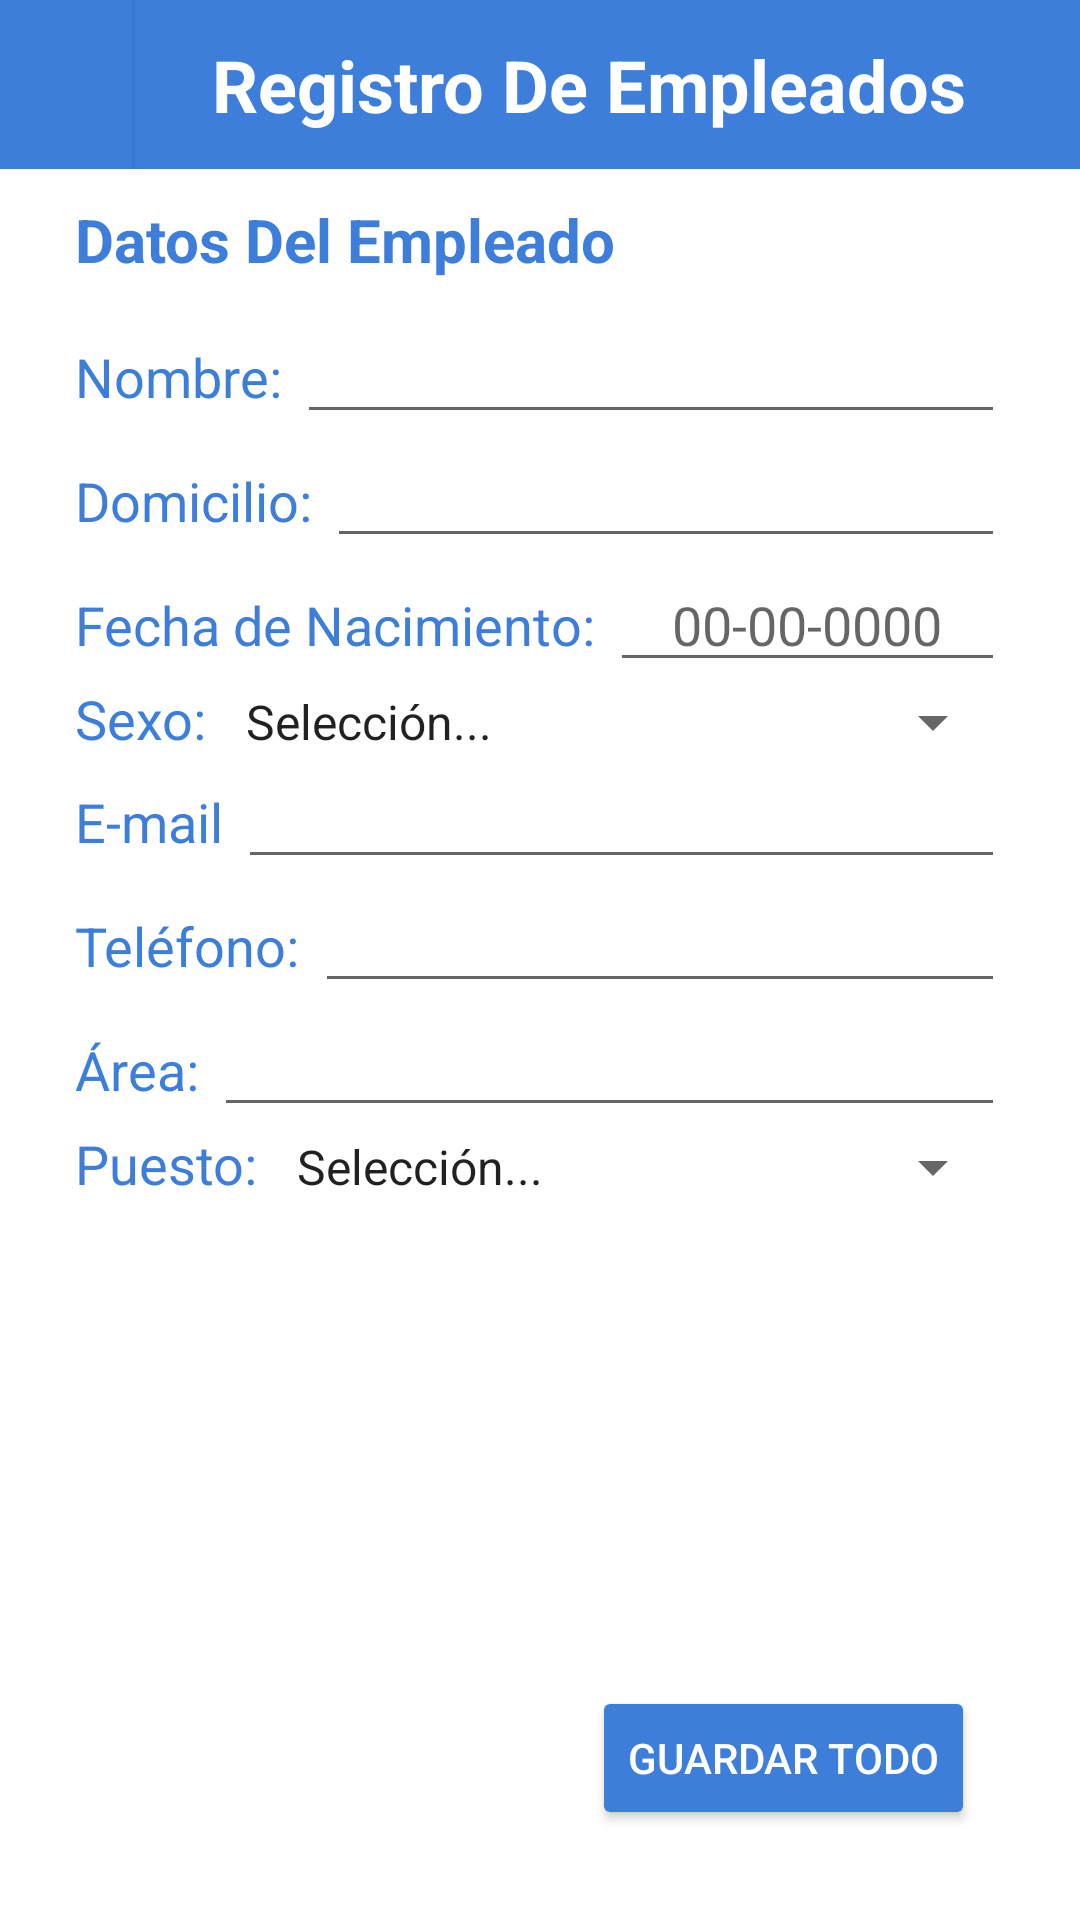

Write the Android layout XML for this screen, with the resource values it uses.
<!-- AndroidManifest.xml: application theme Theme.AppGestion -->
<!-- res/layout/activity_registrar_empleado.xml -->
<?xml version="1.0" encoding="utf-8"?>
<LinearLayout xmlns:android="http://schemas.android.com/apk/res/android"
    xmlns:app="http://schemas.android.com/apk/res-auto"
    xmlns:tools="http://schemas.android.com/tools"
    android:layout_width="match_parent"
    android:layout_height="match_parent"
    android:orientation="vertical"
    tools:context=".vistas.RegistrarEmpleado">

    <LinearLayout
        android:layout_width="match_parent"
        android:layout_height="wrap_content"
        android:background="@color/colorAccentB_c"
        android:orientation="horizontal">

        <Button
            android:id="@+id/btnRegresarPerfil"
            android:layout_width="wrap_content"
            android:layout_height="match_parent"
            android:layout_weight="1"
            android:background="@color/colorAccentB_c"
            app:backgroundTint="@color/colorAccentB_c"
            app:icon="@drawable/abc_vector_test" />

        <TextView
            android:id="@+id/textView2"
            android:layout_width="match_parent"
            android:layout_height="wrap_content"
            android:layout_gravity="center"
            android:layout_marginTop="12sp"
            android:layout_marginEnd="12sp"
            android:layout_marginRight="12sp"
            android:layout_marginBottom="12sp"
            android:layout_weight="1"
            android:gravity="center"
            android:text="@string/registro"
            android:textColor="@color/white"
            android:textSize="24sp"
            android:textStyle="bold" />
    </LinearLayout>

    <LinearLayout
        android:layout_width="match_parent"
        android:layout_height="wrap_content"
        android:layout_marginStart="25sp"
        android:layout_marginLeft="25sp"
        android:layout_marginEnd="25sp"
        android:layout_marginRight="25sp"
        android:orientation="vertical">

        <TextView
            android:id="@+id/textView3"
            android:layout_width="match_parent"
            android:layout_height="wrap_content"
            android:layout_marginTop="10sp"
            android:layout_marginBottom="10sp"
            android:text="@string/datos"
            android:textColor="@color/colorAccentB_c"
            android:textSize="20sp"
            android:textStyle="bold" />
    </LinearLayout>

    <LinearLayout
        android:layout_width="match_parent"
        android:layout_height="wrap_content"
        android:layout_marginStart="25sp"
        android:layout_marginLeft="25sp"
        android:layout_marginEnd="25sp"
        android:layout_marginRight="25sp"
        android:orientation="horizontal">

        <TextView
            android:id="@+id/textView4"
            android:layout_width="wrap_content"
            android:layout_height="wrap_content"
            android:layout_marginEnd="5sp"
            android:layout_marginRight="5sp"
            android:text="@string/nombre"
            android:textColor="@color/colorAccentB_c"
            android:textSize="18sp" />

        <EditText
            android:id="@+id/tctNombreRegistro"
            android:layout_width="wrap_content"
            android:layout_height="wrap_content"
            android:layout_weight="1"
            android:ems="10"
            android:inputType="textPersonName"
            android:textColor="@color/colorAccent_c" />

    </LinearLayout>

    <LinearLayout
        android:layout_width="match_parent"
        android:layout_height="wrap_content"
        android:layout_marginStart="25sp"
        android:layout_marginLeft="25sp"
        android:layout_marginEnd="25sp"
        android:layout_marginRight="25sp"
        android:orientation="horizontal">

        <TextView
            android:id="@+id/textView5"
            android:layout_width="wrap_content"
            android:layout_height="wrap_content"
            android:layout_marginEnd="5sp"
            android:layout_marginRight="5sp"
            android:text="@string/domicilio"
            android:textColor="@color/colorAccentB_c"
            android:textSize="18sp" />

        <EditText
            android:id="@+id/txtDomicilioRegistro"
            android:layout_width="wrap_content"
            android:layout_height="wrap_content"
            android:layout_weight="1"
            android:ems="10"
            android:inputType="textPersonName"
            android:textColor="@color/colorAccent_c" />

    </LinearLayout>

    <LinearLayout
        android:layout_width="match_parent"
        android:layout_height="wrap_content"
        android:layout_marginStart="25sp"
        android:layout_marginLeft="25sp"
        android:layout_marginEnd="25sp"
        android:layout_marginRight="25sp"
        android:orientation="horizontal">

        <TextView
            android:id="@+id/textView51"
            android:layout_width="wrap_content"
            android:layout_height="wrap_content"
            android:layout_marginEnd="5sp"
            android:layout_marginRight="5sp"
            android:text="Fecha de Nacimiento:"
            android:textColor="@color/colorAccentB_c"
            android:textSize="18sp" />

        <EditText
            android:id="@+id/txtFechaNacimiento"
            android:gravity="center"
            android:layout_width="wrap_content"
            android:layout_height="wrap_content"
            android:hint="00-00-0000"
            android:layout_weight="1"
            android:ems="10"
            android:inputType="textPersonName"
            android:textColor="@color/colorAccent_c" />

    </LinearLayout>

    <LinearLayout
        android:layout_width="match_parent"
        android:layout_height="wrap_content"
        android:layout_marginStart="25sp"
        android:layout_marginLeft="25sp"
        android:layout_marginEnd="25sp"
        android:layout_marginRight="25sp"
        android:orientation="horizontal">
        <TextView
            android:id="@+id/textView6"
            android:layout_width="wrap_content"
            android:layout_height="wrap_content"
            android:layout_marginEnd="5sp"
            android:layout_marginRight="5sp"
            android:gravity="left"
            android:text="@string/sexo"
            android:textColor="@color/colorAccentB_c"
            android:textSize="18sp" />
        <Spinner
            android:id="@+id/spSexoRegistro"
            android:layout_width="match_parent"
            android:layout_height="wrap_content"
            android:layout_weight="0"
            android:entries="@array/sexospinner" />



    </LinearLayout>

    <LinearLayout
        android:layout_width="match_parent"
        android:layout_height="wrap_content"
        android:layout_marginStart="25sp"
        android:layout_marginLeft="25sp"
        android:layout_marginEnd="25sp"
        android:layout_marginRight="25sp"
        android:orientation="horizontal">

        <TextView
            android:id="@+id/textView7"
            android:layout_width="wrap_content"
            android:layout_height="wrap_content"
            android:layout_marginEnd="5sp"
            android:layout_marginRight="5sp"
            android:text="@string/email"
            android:textColor="@color/colorAccentB_c"
            android:textSize="18sp" />

        <EditText
            android:id="@+id/txtEmailRegistro"
            android:layout_width="wrap_content"
            android:layout_height="wrap_content"
            android:layout_weight="1"
            android:ems="10"
            android:inputType="textPersonName"
            android:textColor="@color/colorAccent_c"
            android:textSize="18sp" />

    </LinearLayout>

    <LinearLayout
        android:layout_width="match_parent"
        android:layout_height="wrap_content"
        android:layout_marginStart="25sp"
        android:layout_marginLeft="25sp"
        android:layout_marginEnd="25sp"
        android:layout_marginRight="25sp"
        android:orientation="horizontal">

        <TextView
            android:id="@+id/textView8"
            android:layout_width="wrap_content"
            android:layout_height="wrap_content"
            android:layout_marginEnd="5sp"
            android:layout_marginRight="5sp"
            android:text="@string/telefono"
            android:textColor="@color/colorAccentB_c"
            android:textSize="18sp" />

        <EditText
            android:id="@+id/txtTelefonoRegistro"
            android:layout_width="wrap_content"
            android:layout_height="wrap_content"
            android:layout_weight="1"
            android:ems="10"
            android:inputType="textPersonName"
            android:textColor="@color/colorAccent_c"
            android:textSize="18sp" />

    </LinearLayout>

    <LinearLayout
        android:layout_width="match_parent"
        android:layout_height="wrap_content"
        android:layout_marginStart="25sp"
        android:layout_marginLeft="25sp"
        android:layout_marginEnd="25sp"
        android:layout_marginRight="25sp"
        android:orientation="horizontal">

        <TextView
            android:id="@+id/textView9"
            android:layout_width="wrap_content"
            android:layout_height="wrap_content"
            android:layout_marginEnd="5sp"
            android:layout_marginRight="5sp"
            android:text="@string/area"
            android:textColor="@color/colorAccentB_c"
            android:textSize="18sp" />

        <EditText
            android:id="@+id/txtAreaRegistro"
            android:layout_width="wrap_content"
            android:layout_height="wrap_content"
            android:layout_weight="1"
            android:ems="10"
            android:inputType="textPersonName"
            android:textColor="@color/colorAccent_c"
            android:textSize="18sp" />

    </LinearLayout>

    <LinearLayout
        android:layout_width="match_parent"
        android:layout_height="wrap_content"
        android:layout_marginStart="25sp"
        android:layout_marginLeft="25sp"
        android:layout_marginEnd="25sp"
        android:layout_marginRight="25sp"
        android:orientation="horizontal">

        <TextView
            android:id="@+id/textView10"
            android:layout_width="wrap_content"
            android:layout_height="wrap_content"
            android:layout_marginEnd="5sp"
            android:layout_marginRight="5sp"
            android:text="@string/puesto"
            android:textColor="@color/colorAccentB_c"
            android:textSize="18sp" />

        <Spinner
            android:id="@+id/spPuestoRegistro"
            android:layout_width="wrap_content"
            android:layout_height="wrap_content"
            android:layout_weight="1"
            android:entries="@array/puestospinner"
            android:spinnerMode="dropdown" />

    </LinearLayout>

    <LinearLayout
        android:layout_width="match_parent"
        android:layout_height="match_parent"
        android:layout_marginStart="25sp"
        android:layout_marginLeft="25sp"
        android:layout_marginEnd="25sp"
        android:layout_marginRight="25sp"
        android:gravity="bottom|right"
        android:orientation="horizontal">

        <Button
            android:backgroundTint="@color/colorAccentB_c"
            android:id="@+id/btnRegistrarEmpleado"
            android:layout_width="wrap_content"
            android:layout_height="wrap_content"
            android:layout_margin="10sp"
            android:text="@string/guardartodo"
            android:textColor="@color/white" />
    </LinearLayout>

</LinearLayout>
<!-- resources referenced by this layout -->
<resources>
  <string-array name="puestospinner">
          <item>Selección...</item>
          <item>Empleado</item>
          <item>Personal De Servicios</item>
      </string-array>
  <string-array name="sexospinner">
          <item>Selección...</item>
          <item>Masculino</item>
          <item>Femenino</item>
      </string-array>
  <color name="colorAccentB_c">#FF3C7EDA</color>
  <color name="colorAccent_c">#FF89A9E7</color>
  <color name="white">#FFFFFFFF</color>
  <string name="area">Área:</string>
  <string name="datos">Datos Del Empleado</string>
  <string name="domicilio">Domicilio:</string>
  <string name="email">E-mail</string>
  <string name="guardartodo">Guardar todo</string>
  <string name="nombre">Nombre:</string>
  <string name="puesto">Puesto:</string>
  <string name="registro">Registro De Empleados</string>
  <string name="sexo">Sexo:</string>
  <string name="telefono">Teléfono:</string>
  <style name="Theme.AppGestion" parent="Theme.MaterialComponents.Light.NoActionBar">
          
          <item name="colorPrimary">@color/colorPrimary_c</item>
          <item name="colorPrimaryVariant">@color/colorPrimaryDark_c</item>
          <item name="colorPrimaryDark">@color/colorPrimaryDark_c</item>
          <item name="colorOnPrimary">@color/white</item>
          
          <item name="colorSecondary">@color/colorAccent_c</item>
          <item name="colorSecondaryVariant">@color/colorAccentB_c</item>
          <item name="colorOnSecondary">@color/colorDarkB_c</item>
          
          <item name="android:statusBarColor" tools:targetApi="l">?attr/colorPrimaryVariant</item>
          
      </style>
  <color name="colorPrimary_c">#FF29C0C8</color>
  <color name="colorPrimaryDark_c">#FF2F7691</color>
  <color name="colorDarkB_c">#FF4676C3</color>
</resources>
